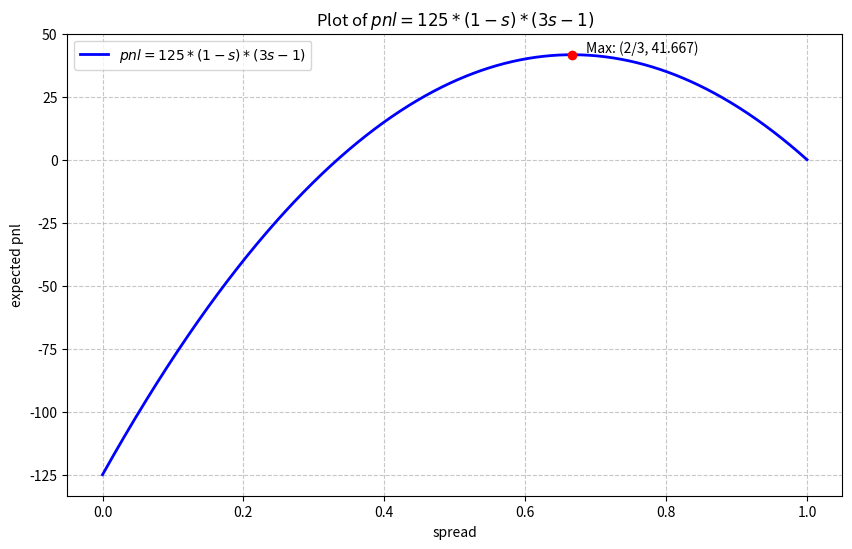

Write Python code to recreate this figure. (Note: this script raises an exception after producing the figure.)
import numpy as np
import matplotlib.pyplot as plt

s = np.linspace(0, 1, 1000)
pnl = 125 * (1 - s) * (3*s - 1)

s_max = 2/3
pnl_max = 125 * (1 - s_max) * (3*s_max - 1)

plt.figure(figsize=(10, 6))
plt.plot(s, pnl, label=r'$pnl = 125 * (1 - s) * (3s - 1)$', color='blue', linewidth=2)

plt.scatter([s_max], [pnl_max], color='red', zorder=5)
plt.annotate(f'Max: (2/3, {pnl_max:.3f})', xy=(s_max, pnl_max), xytext=(s_max+0.02, pnl_max+1), fontsize=10)

plt.title(r'Plot of $pnl = 125 * (1 - s) * (3s - 1)$')
plt.xlabel('spread')
plt.ylabel('expected pnl')
plt.grid(True, linestyle='--', alpha=0.7)
plt.legend()
plt.savefig("pics/puzzle07.png", bbox_inches='tight')

plt.show()
